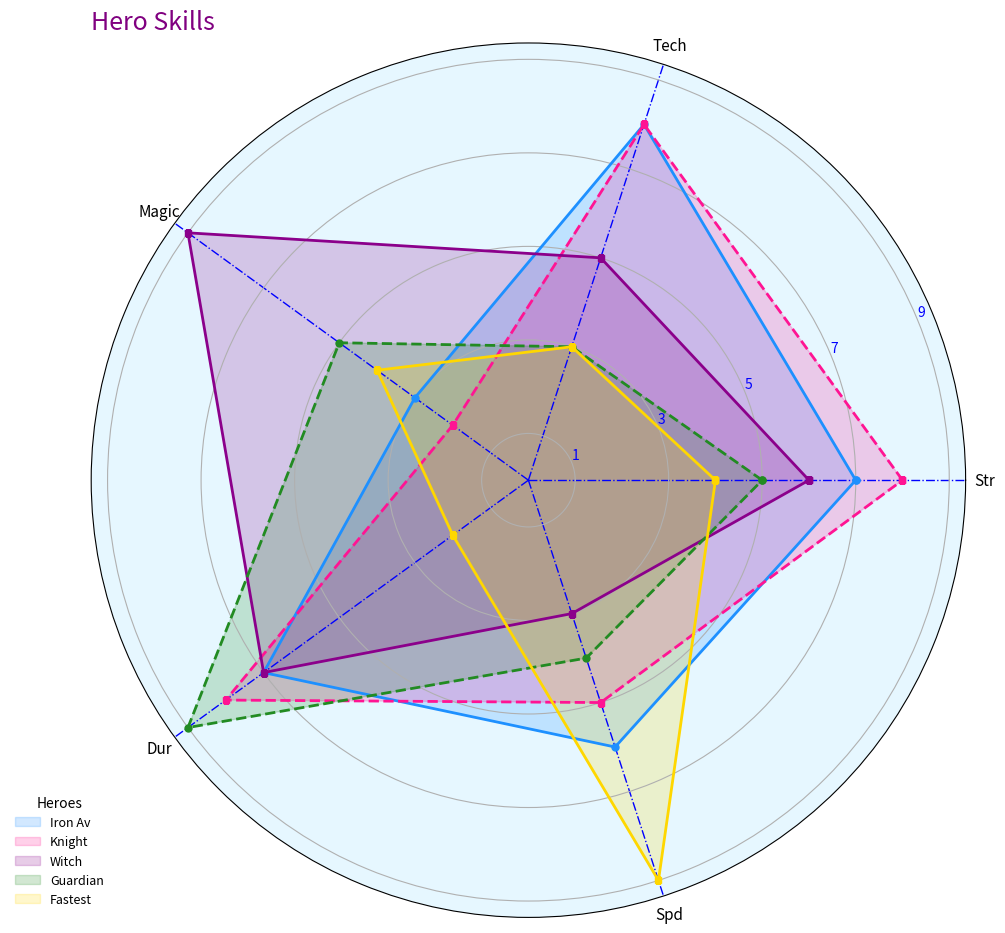

Generate this figure with matplotlib:
import matplotlib.pyplot as plt
import numpy as np

# Shortened superhero names and categories
superheroes = ["Iron Av", "Knight", "Witch", "Guardian", "Fastest"]
categories = ["Str", "Tech", "Magic", "Dur", "Spd"]

capabilities = np.array([
    [7, 8, 3, 7, 6],
    [8, 8, 2, 8, 5],
    [6, 5, 9, 7, 3],
    [5, 3, 5, 9, 4],
    [4, 3, 4, 2, 9]
])

num_vars = len(categories)
angles = np.linspace(0, 2 * np.pi, num_vars, endpoint=False).tolist()
angles += angles[:1]

fig, ax = plt.subplots(figsize=(10, 10), subplot_kw=dict(polar=True))
new_colors = ["#1E90FF", "#FF1493", "#8B008B", "#228B22", "#FFD700"]

# Iterate through each superhero's data and plot on the radar chart
for idx, (data, color) in enumerate(zip(capabilities, new_colors)):
    data = np.concatenate((data, [data[0]]))
    line_style = '-' if idx % 2 == 0 else '--'
    marker_style = 'o' if idx % 3 == 0 else 's'
    ax.plot(angles, data, linestyle=line_style, color=color, marker=marker_style, markersize=5, linewidth=2)
    ax.fill(angles, data, color=color, alpha=0.2, label=superheroes[idx])

ax.set_xticks(angles[:-1])
ax.set_xticklabels(categories, fontsize=11, style='italic')

ax.set_yticks(range(1, 11, 2))
ax.set_yticklabels([str(i) for i in range(1, 11, 2)], color='blue')

ax.xaxis.grid(True, color='blue', linestyle='-.', linewidth=1)

# Simplified title and legend title
ax.set_title("Hero Skills", fontsize=18, color='purple', loc='left')
ax.legend(loc='lower left', bbox_to_anchor=(-0.1, 0), title="Heroes", fontsize=9, frameon=False)

ax.set_facecolor('#e6f7ff')

plt.tight_layout()
plt.show()
